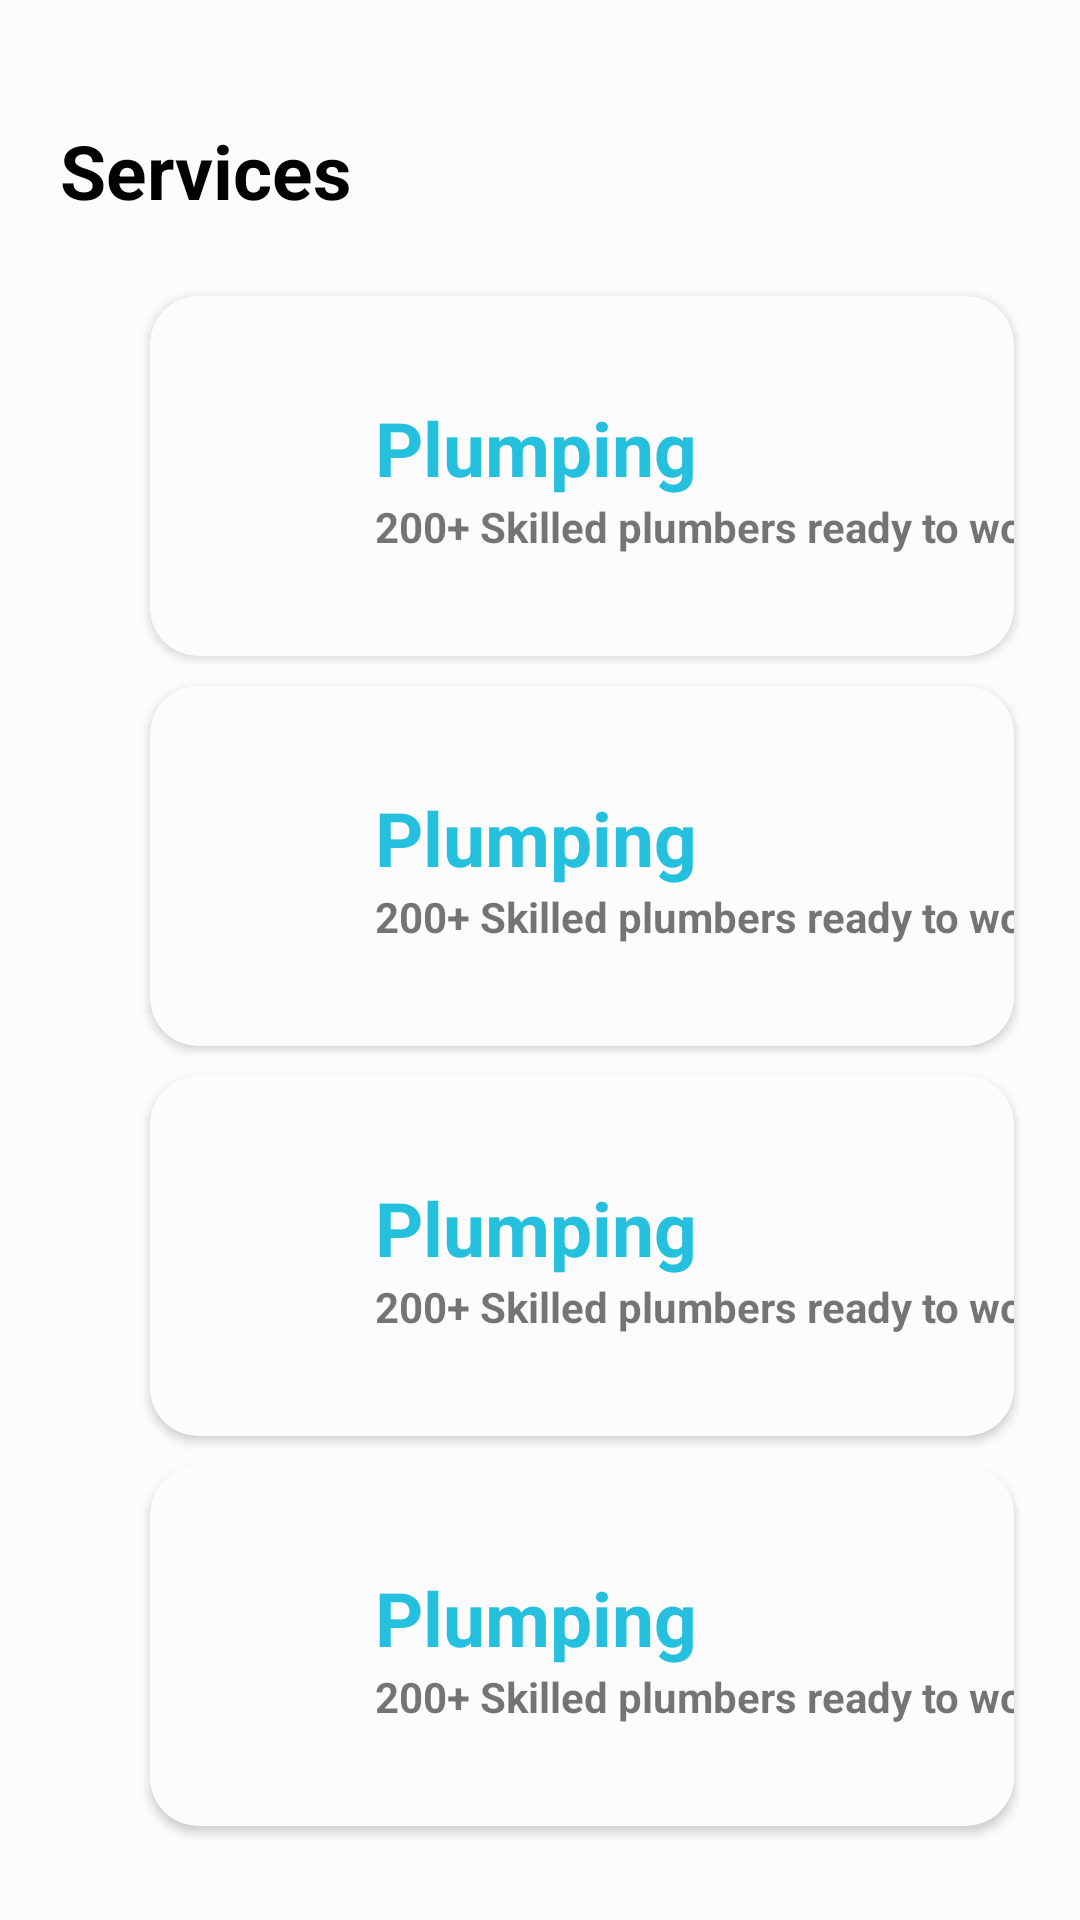

Layout XML and referenced resources for this Android screen:
<!-- AndroidManifest.xml: application theme AppTheme -->
<!-- res/layout/content_main.xml -->
<androidx.coordinatorlayout.widget.CoordinatorLayout
    xmlns:android="http://schemas.android.com/apk/res/android"
    xmlns:app="http://schemas.android.com/apk/res-auto"
    xmlns:tools="http://schemas.android.com/tools"
    app:layout_behavior="@string/appbar_scrolling_view_behavior"
    tools:context="com.petehack.sample_services_app_ui.MainActivity"
    tools:showIn="@layout/app_bar_main"
    style="@style/parent.contentLayout">

    <androidx.core.widget.NestedScrollView
        android:layout_width="match_parent"
        android:layout_height="match_parent">

        <LinearLayout
            android:layout_width="match_parent"
            android:layout_height="wrap_content"
            android:orientation="vertical">

            <ImageView
                android:layout_width="wrap_content"
                android:layout_height="wrap_content"
                android:adjustViewBounds="true"
                android:cropToPadding="true"
                android:src="@drawable/hero_image"
                android:contentDescription="TODO" />

            <TextView
                android:text="Services"
                android:layout_marginTop="20dp"
                android:layout_marginBottom="20dp"
                style="@style/viewParent.headerText" />

            <include layout="@layout/card_services"/>
            <include layout="@layout/card_services"/>
            <include layout="@layout/card_services"/>
            <include layout="@layout/card_services"/>
            <include layout="@layout/card_services"/>



        </LinearLayout>
    </androidx.core.widget.NestedScrollView>

</androidx.coordinatorlayout.widget.CoordinatorLayout>
<!-- res/layout/app_bar_main.xml (included above) -->
<?xml version="1.0" encoding="utf-8"?>
<androidx.coordinatorlayout.widget.CoordinatorLayout xmlns:android="http://schemas.android.com/apk/res/android"
    xmlns:app="http://schemas.android.com/apk/res-auto"
    xmlns:tools="http://schemas.android.com/tools"
    android:layout_width="match_parent"
    android:layout_height="match_parent"
    tools:context="com.petehack.sample_services_app_ui.MainActivity">

    <com.google.android.material.appbar.AppBarLayout
        android:layout_width="match_parent"
        android:layout_height="wrap_content"
        android:theme="@style/AppTheme.AppBarOverlay">

        <androidx.appcompat.widget.Toolbar
            android:visibility="gone"
            android:id="@+id/toolbar"
            android:layout_width="match_parent"
            android:layout_height="?attr/actionBarSize"
            android:background="?attr/colorPrimary"
            app:popupTheme="@style/AppTheme.PopupOverlay" />

    </com.google.android.material.appbar.AppBarLayout>

    <include layout="@layout/content_main" />

    <com.google.android.material.bottomnavigation.BottomNavigationView
        android:id="@+id/navigation"
        android:layout_width="match_parent"
        android:layout_height="wrap_content"
        android:layout_gravity="bottom"
        android:background="?android:attr/windowBackground"
        android:foreground="?attr/selectableItemBackground"
        app:menu="@menu/master_bottom_navigation"
        app:elevation="10dp"
        app:labelVisibilityMode="labeled"
        app:itemIconTint="@color/bottom_navigation_color"
        app:itemTextColor="@color/bottom_navigation_color"
        app:itemBackground="@color/bottomNavigationBackground"/>

</androidx.coordinatorlayout.widget.CoordinatorLayout>
<!-- res/layout/card_services.xml (included above) -->
<?xml version="1.0" encoding="utf-8"?>
<RelativeLayout xmlns:android="http://schemas.android.com/apk/res/android"
    android:layout_width="match_parent"
    android:layout_height="wrap_content"
    xmlns:app="http://schemas.android.com/apk/res-auto">

    <androidx.cardview.widget.CardView
        android:layout_width="match_parent"
        android:layout_height="wrap_content"
        android:layout_marginTop="5dp"
        android:layout_marginBottom="5dp"
        android:layout_marginLeft="30dp"
        android:layout_marginRight="2dp"
        android:minHeight="120dp"
        app:cardBackgroundColor="@color/whiteBodyColor"
        app:cardElevation="2dp"
        app:cardCornerRadius="16dp">

        <LinearLayout
            android:layout_width="match_parent"
            android:layout_height="wrap_content"
            android:orientation="vertical"
            android:layout_gravity="center"
            android:layout_marginLeft="50dp">

            <TextView
                android:text="Plumping"
                style="@style/viewParent.headerText"
                android:textColor="@color/primaryTextColor" />

            <TextView
                android:layout_width="wrap_content"
                android:layout_height="wrap_content"
                android:text="200+ Skilled plumbers ready to work"
                android:textStyle="bold"
                android:textSize="14sp"/>

        </LinearLayout>

    </androidx.cardview.widget.CardView>

    <ImageView
        android:layout_width="60dp"
        android:layout_height="60dp"
        android:src="@drawable/img_plumping"
        android:layout_centerVertical="true"
        android:elevation="13dp"/>

</RelativeLayout>
<!-- resources referenced by this layout -->
<resources>
  <color name="bottomNavigationBackground">#F7F7F7</color>
  <color name="primaryTextColor">#25C0DE</color>
  <color name="whiteBodyColor">#FCFCFC</color>
  <style name="AppTheme.AppBarOverlay" parent="ThemeOverlay.AppCompat.Dark.ActionBar" />
  <style name="AppTheme.PopupOverlay" parent="ThemeOverlay.AppCompat.Light" />
  <style name="parent.contentLayout">
          <item name="android:background">@color/contentBodyColor</item>
          <item name="android:padding">@dimen/normalPadding</item>
      </style>
  <style name="viewParent.headerText">
          <item name="android:textColor">@color/contentTextColor</item>
          <item name="android:textSize">@dimen/headerTextSize</item>
          <item name="android:textStyle">bold</item>
      </style>
  <style name="AppTheme" parent="Theme.AppCompat.Light">
          
          <item name="colorPrimary">@color/colorPrimary</item>
          <item name="colorPrimaryDark">@color/colorPrimaryDark</item>
          <item name="colorAccent">@color/colorAccent</item>
      </style>
  <color name="contentBodyColor">#FCFCFC</color>
  <dimen name="normalPadding">20dp</dimen>
  <color name="contentTextColor">#020000</color>
  <dimen name="headerTextSize">25sp</dimen>
  <color name="colorPrimary">#FCFCFC</color>
  <color name="colorPrimaryDark">#2A2E43</color>
  <color name="colorAccent">#FF402D</color>
</resources>
